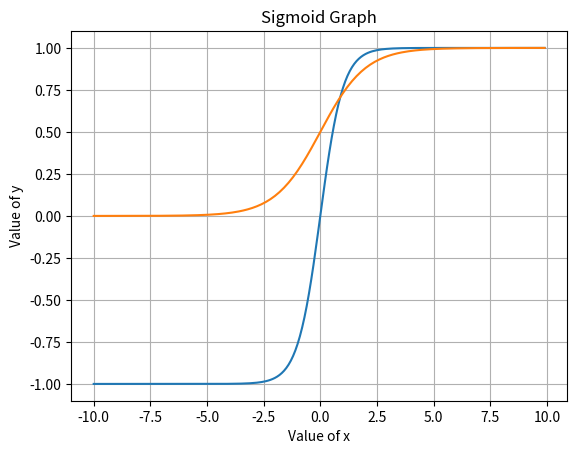

Generate this figure with matplotlib:
import numpy as np
import matplotlib.pyplot as plt

x = np.arange(-10,10,0.1)
y_tanh = np.tanh(x) #(np.exp(x) - np.exp(-x))/(np.exp(x) + np.exp(-x))
y_sigmoid = 1.0/(1.0 + np.exp(-x))
plt.figure(1)
# Tanh gragh
#plt.subplot(1,2,1)
#plt.title("tanh Graph")
#plt.plot(x,y_tanh)
# Inside a subplot both tanh and sigmoid graph
#plt.subplot(1,2,2)
#plt.title("Sigmoid and tanh Graph")
plt.title("Sigmoid Graph")
plt.plot(x,y_tanh)
plt.plot(x,y_sigmoid)
plt.xlabel("Value of x")
plt.ylabel("Value of y")
plt.ylim(-1.1,1.1)
plt.grid()
#plt.title("Sine Graph")
#plt.legend(["tanh","sigmoid"])
plt.show()
